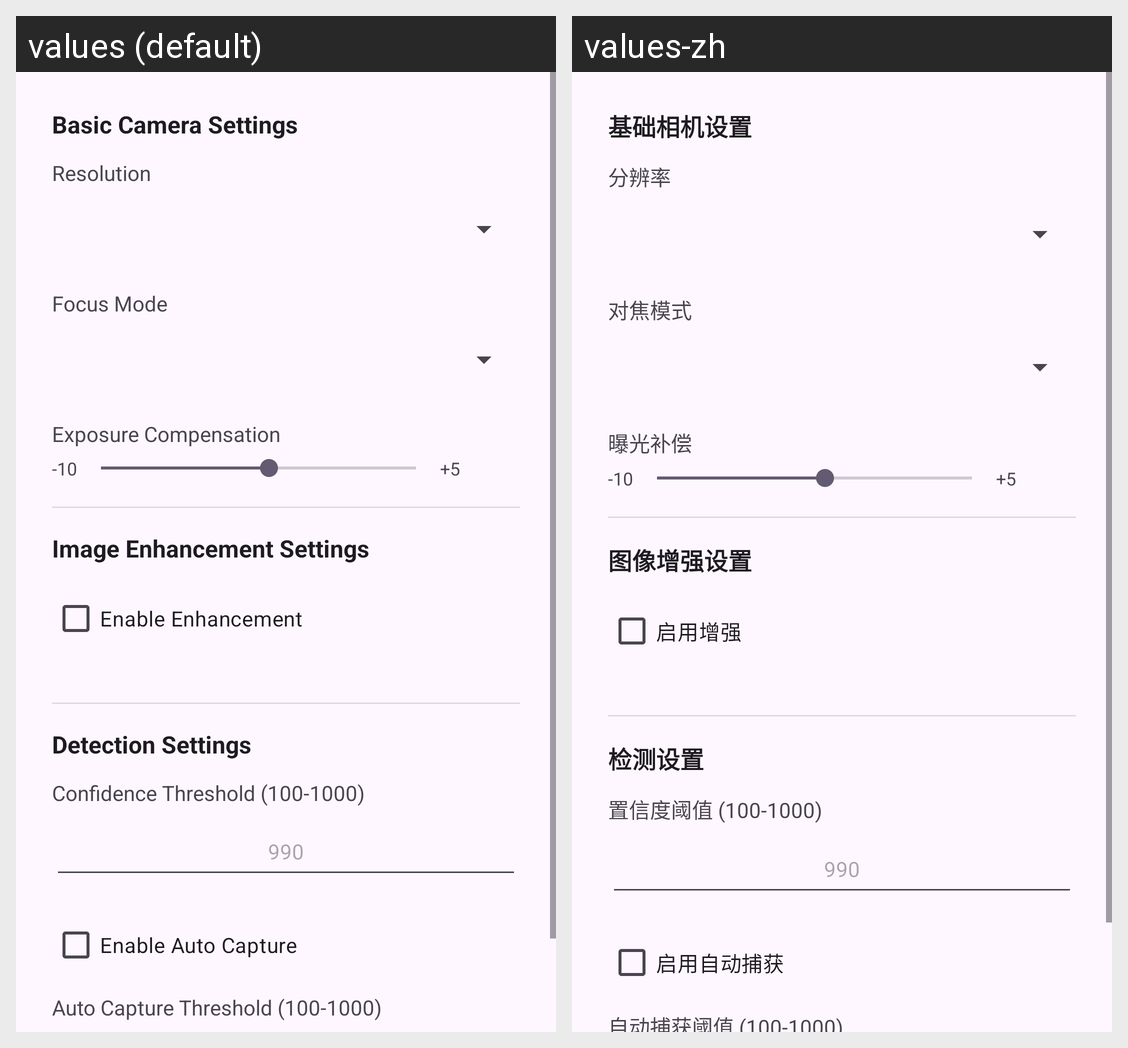

The same Android screen rendered under two of its app's locales, left to right. List the strings drawn on it with the default value and each locale's translation.
Android screen res/layout/dialog_camera_settings.xml rendered under 2 locales, left to right: values (default), values-zh. Device: Nexus 5 (rendered at 1080×1920; each locale shown at half size, 540×960, under a caption strip naming it); theme Theme.TemplateDetector.
Strings drawn on this screen, with the default value and each locale's value (text and hints the layout hard-codes, and strings that could not be matched under every locale, appear in the picture but are not listed):

basic_camera_settings
  values: Basic Camera Settings
  values-zh: 基础相机设置

resolution
  values: Resolution
  values-zh: 分辨率

focus_mode
  values: Focus Mode
  values-zh: 对焦模式

exposure_compensation
  values: Exposure Compensation
  values-zh: 曝光补偿

image_enhancement_settings
  values: Image Enhancement Settings
  values-zh: 图像增强设置

enable_enhance
  values: Enable Enhancement
  values-zh: 启用增强

detection_settings
  values: Detection Settings
  values-zh: 检测设置

confidence_threshold
  values: Confidence Threshold (100-1000)
  values-zh: 置信度阈值 (100-1000)

enable_auto_capture
  values: Enable Auto Capture
  values-zh: 启用自动捕获

auto_capture_threshold
  values: Auto Capture Threshold (100-1000)
  values-zh: 自动捕获阈值 (100-1000)
